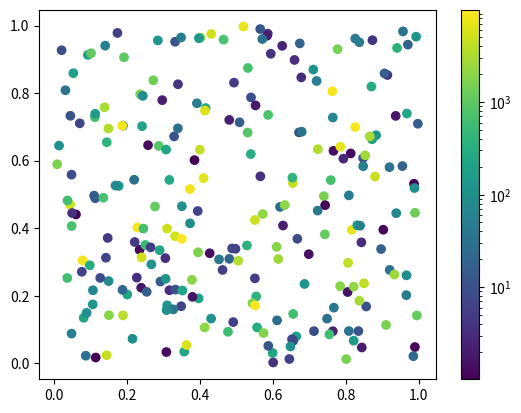
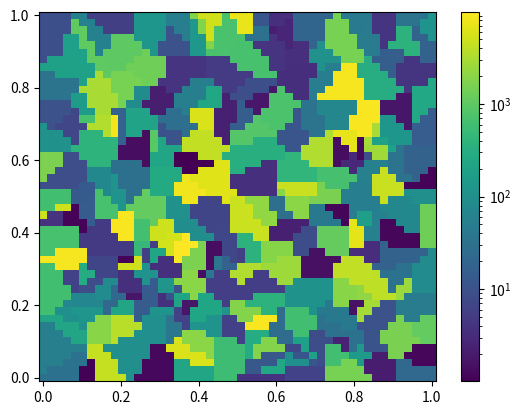

Write Python code to recreate these figures, in order.
import numpy as np
import numpy.linalg as la
import matplotlib.pyplot as plt
import matplotlib.colors
import scipy.interpolate as sint

domain_x = (0,1)
domain_y = (0,1)

n = 250
S = np.random.uniform(0.0, 1.0, size=(n, 2))
Sd = 10 ** np.random.uniform(0., 4., size=n)

plt.figure()
plt.scatter(S[:,0], S[:,1], c=Sd, norm=matplotlib.colors.LogNorm())
plt.colorbar()

N = 50
x = np.linspace(domain_x[0], domain_x[1], N)
y = np.linspace(domain_y[0], domain_y[1], N)
xx, yy = np.meshgrid(x, y)

interpolator = sint.NearestNDInterpolator(S, np.log10(Sd))
dd = 10 ** interpolator(xx, yy)

plt.figure()
plt.pcolormesh(xx, yy, dd, norm=matplotlib.colors.LogNorm())
plt.colorbar()
plt.show()
